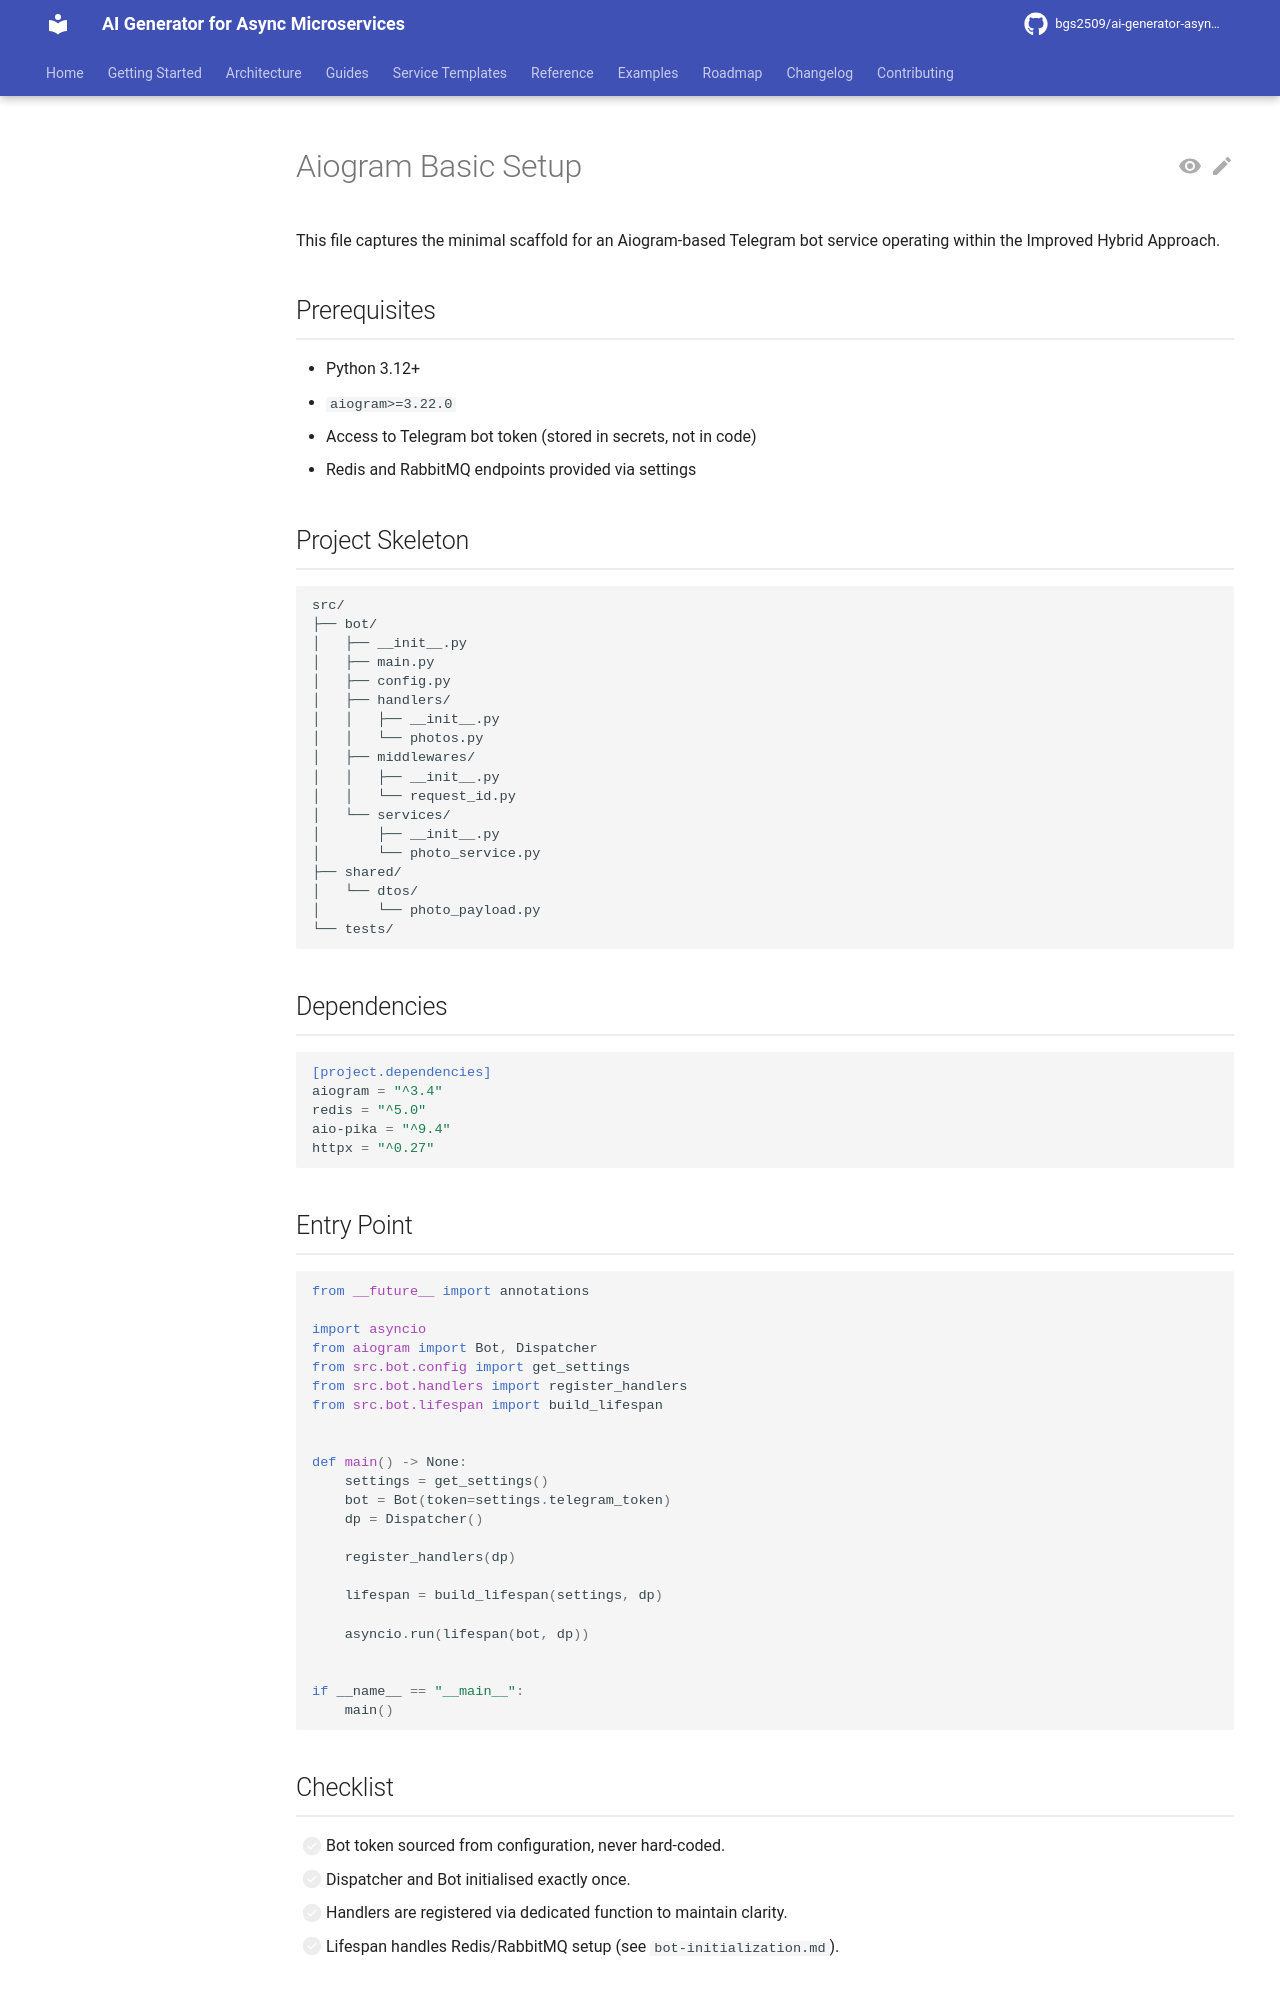

repository: bgs2509/ai-generator-asyncmicroservices · page: atomic/services/aiogram/basic-setup/index.html · generator: mkdocs

# Aiogram Basic Setup

This file captures the minimal scaffold for an Aiogram-based Telegram bot service operating within the Improved Hybrid Approach.

## Prerequisites

- Python 3.12+
- `aiogram>=3.22.0`
- Access to Telegram bot token (stored in secrets, not in code)
- Redis and RabbitMQ endpoints provided via settings

## Project Skeleton

```
src/
├── bot/
│   ├── __init__.py
│   ├── main.py
│   ├── config.py
│   ├── handlers/
│   │   ├── __init__.py
│   │   └── photos.py
│   ├── middlewares/
│   │   ├── __init__.py
│   │   └── request_id.py
│   └── services/
│       ├── __init__.py
│       └── photo_service.py
├── shared/
│   └── dtos/
│       └── photo_payload.py
└── tests/
```

## Dependencies

```toml
[project.dependencies]
aiogram = "^3.4"
redis = "^5.0"
aio-pika = "^9.4"
httpx = "^0.27"
```

## Entry Point

```python
from __future__ import annotations

import asyncio
from aiogram import Bot, Dispatcher
from src.bot.config import get_settings
from src.bot.handlers import register_handlers
from src.bot.lifespan import build_lifespan


def main() -> None:
    settings = get_settings()
    bot = Bot(token=settings.telegram_token)
    dp = Dispatcher()

    register_handlers(dp)

    lifespan = build_lifespan(settings, dp)

    asyncio.run(lifespan(bot, dp))


if __name__ == "__main__":
    main()
```
